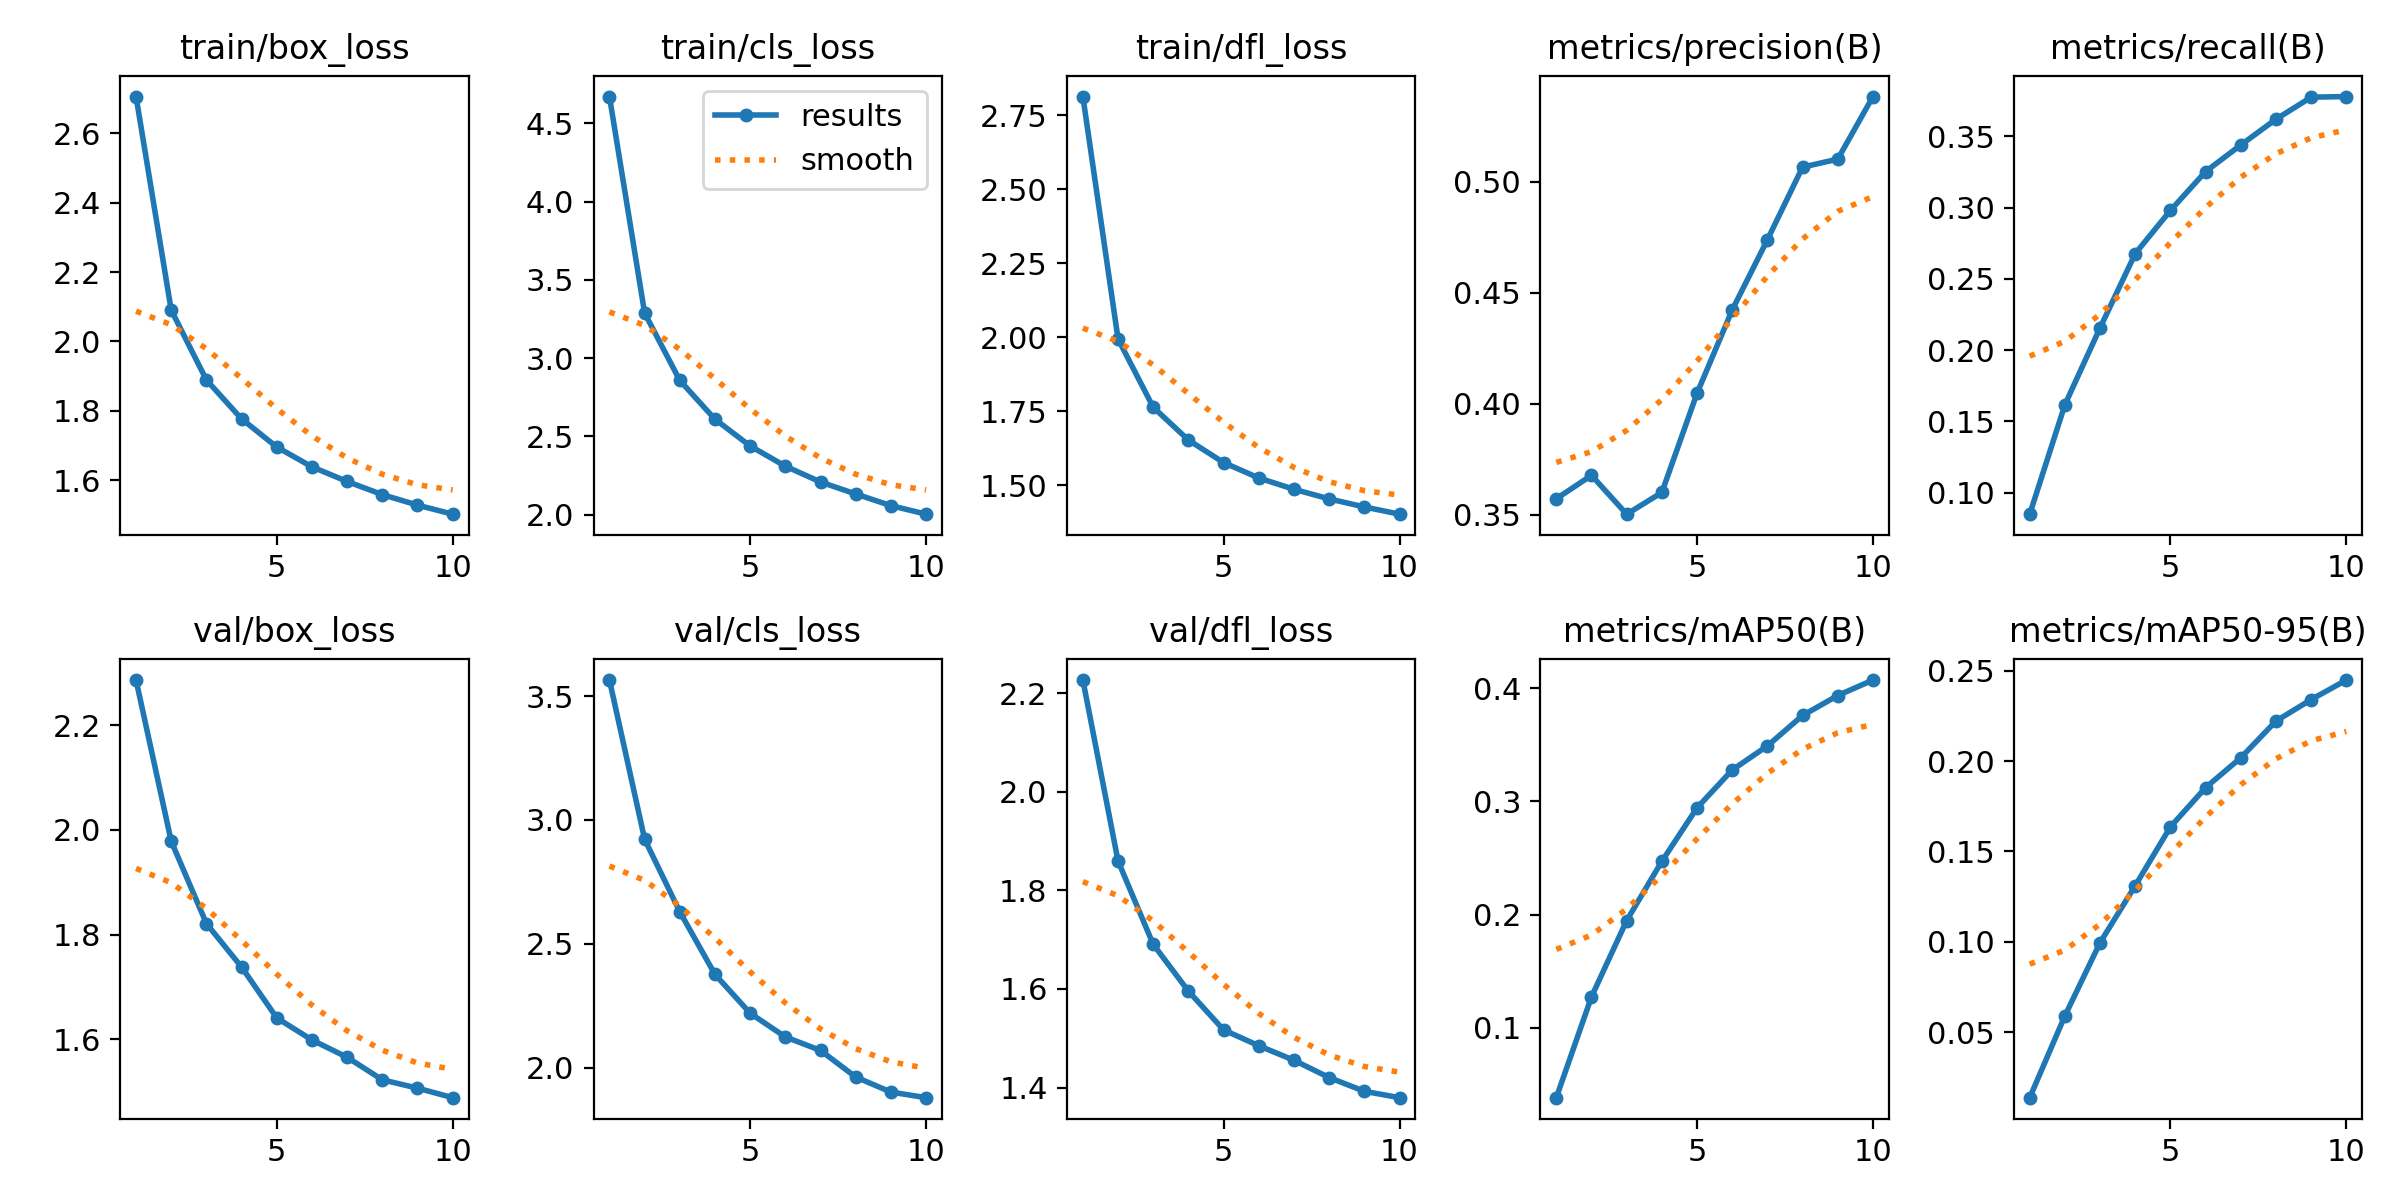

The table this chart was drawn from, first rows:
epoch, time, train/box_loss, train/cls_loss, train/dfl_loss, metrics/precision(B), metrics/recall(B), metrics/mAP50(B), metrics/mAP50-95(B), val/box_loss, val/cls_loss, val/dfl_loss, lr/pg0, lr/pg1, lr/pg2
1, 423.8, 2.706, 4.67, 2.814, 0.3572, 0.08501, 0.03827, 0.01387, 2.286, 3.564, 2.226, 0.0003309, 0.0003309, 0.0003309
2, 794.8, 2.091, 3.288, 1.994, 0.3677, 0.1618, 0.1273, 0.05913, 1.978, 2.922, 1.859, 0.0005965, 0.0005965, 0.0005965
3, 1156, 1.889, 2.858, 1.763, 0.3502, 0.2157, 0.1947, 0.09961, 1.821, 2.629, 1.69, 0.000729, 0.000729, 0.000729
4, 1529, 1.777, 2.61, 1.653, 0.36, 0.2677, 0.247, 0.1311, 1.738, 2.376, 1.596, 0.000639, 0.000639, 0.000639
5, 1895, 1.696, 2.439, 1.577, 0.4047, 0.298, 0.2943, 0.1636, 1.641, 2.22, 1.517, 0.0005491, 0.0005491, 0.0005491
6, 2260, 1.638, 2.31, 1.525, 0.4422, 0.3253, 0.3277, 0.1853, 1.598, 2.124, 1.485, 0.0004591, 0.0004591, 0.0004591
7, 2625, 1.596, 2.209, 1.486, 0.4738, 0.3439, 0.349, 0.2018, 1.565, 2.07, 1.455, 0.0003691, 0.0003691, 0.0003691
8, 2991, 1.558, 2.133, 1.454, 0.5065, 0.362, 0.3759, 0.2221, 1.522, 1.962, 1.42, 0.0002791, 0.0002791, 0.0002791
9, 3359, 1.528, 2.058, 1.427, 0.5101, 0.3774, 0.3935, 0.234, 1.506, 1.902, 1.393, 0.0001891, 0.0001891, 0.0001891
10, 3727, 1.502, 2.004, 1.402, 0.5383, 0.3779, 0.4072, 0.2448, 1.488, 1.879, 1.38, 9.91464e-05, 9.91464e-05, 9.91464e-05
